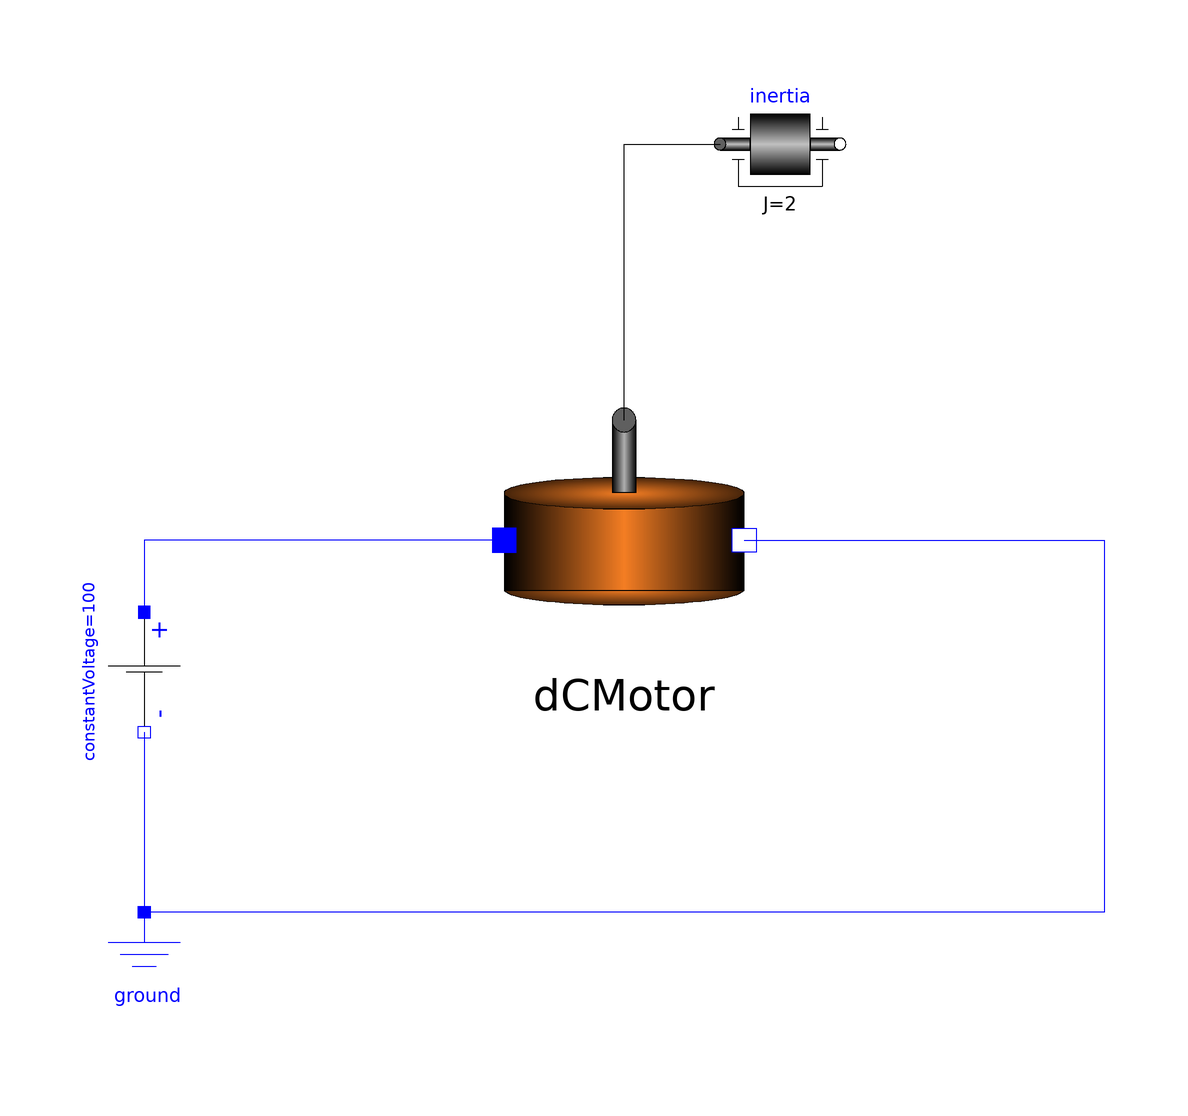

The Modelica model whose source follows is shown above as a component diagram (icons at their Placement, wires along their Line points).

model DCMotor_Test
      DCMotor dCMotor
        annotation (Placement(transformation(extent={{-20,-20},{20,20}})));
      Modelica.Mechanics.Rotational.Components.Inertia inertia(J=2)
        annotation (Placement(transformation(extent={{16,56},{36,76}})));
      Modelica.Electrical.Analog.Sources.ConstantVoltage constantVoltage(V=100)
        annotation (Placement(transformation(
            extent={{-10,-10},{10,10}},
            rotation=270,
            origin={-80,-22})));
      Modelica.Electrical.Analog.Basic.Ground ground
        annotation (Placement(transformation(extent={{-90,-82},{-70,-62}})));
    equation
      connect(dCMotor.flange_a, inertia.flange_a)
        annotation (Line(points={{0,20},{0,66},{16,66}}, color={0,0,0}));
      connect(dCMotor.p, constantVoltage.p)
        annotation (Line(points={{-20,0},{-80,0},{-80,-12}}, color={0,0,255}));
      connect(constantVoltage.n, ground.p)
        annotation (Line(points={{-80,-32},{-80,-62}}, color={0,0,255}));
      connect(dCMotor.n, ground.p) annotation (Line(points={{20,0},{80,0},{80,
              -62},{-80,-62}}, color={0,0,255}));
      annotation (
        Icon(coordinateSystem(preserveAspectRatio=false)),
        Diagram(coordinateSystem(preserveAspectRatio=false)),
        experiment(StopTime=20, __Dymola_Algorithm="Dassl"));
    end DCMotor_Test;